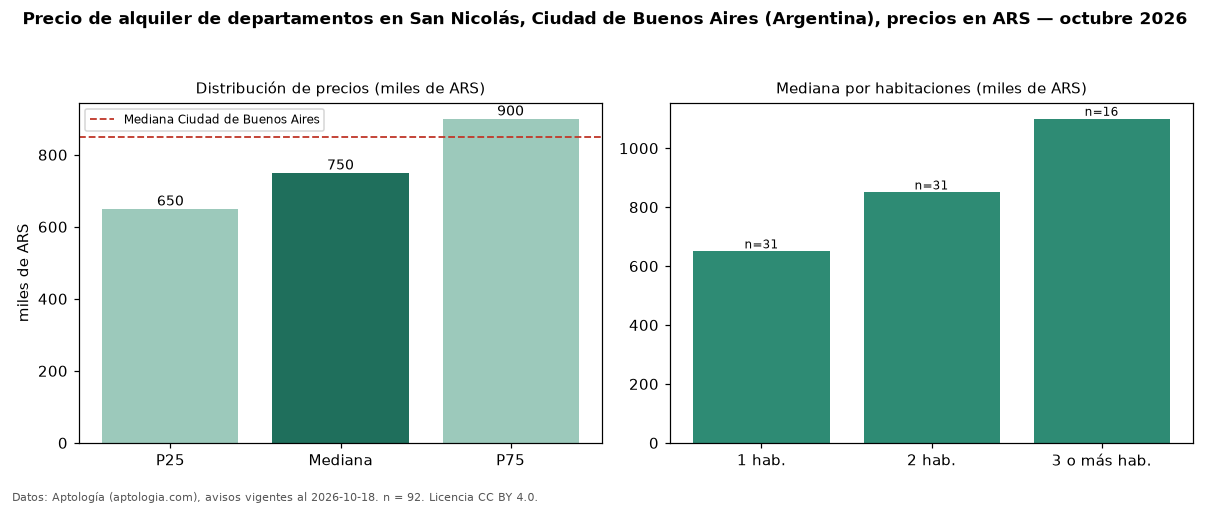

Values plotted in this chart, from the file beside it:
seccion, metrica, valor, moneda, n
precio, p25, 650000, ARS, 92
precio, mediana, 750000, ARS, 92
precio, p75, 900000, ARS, 92
precio, minimo, 400000, ARS, 92
precio, maximo, 1600000, ARS, 92
m2, mediana_precio_m2, 16000, ARS, 88
m2, area_mediana_m2, 47.0, m2, 88
banos, mediana_banos, 1.0, , 
habitaciones, 1, 650000, ARS, 31
habitaciones, 2, 850000, ARS, 31
habitaciones, 3+, 1100000, ARS, 16
ciudad, mediana_ciudad_referencia, 850000, ARS, 
ciudad, mediana_m2_ciudad, 18889, ARS, 
fuente, fecha_datos, 2026-10-18, , 
fuente, atribucion, https://www.aptologia.com/ar, , 
fuente, licencia, CC BY 4.0, , 
